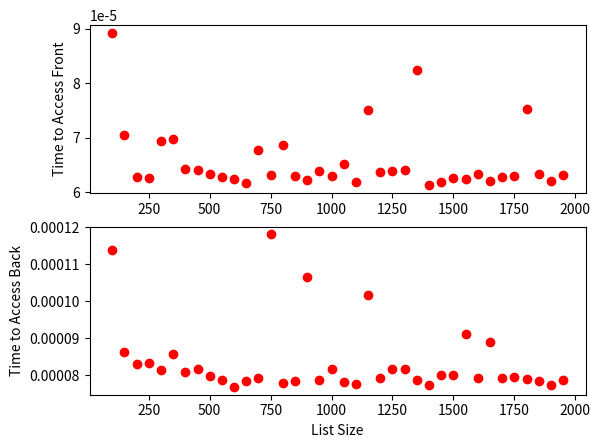
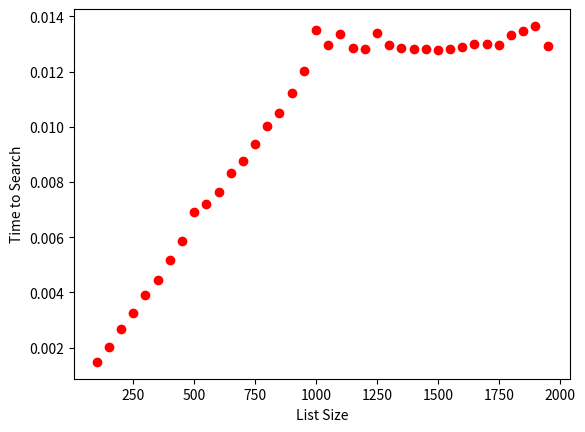
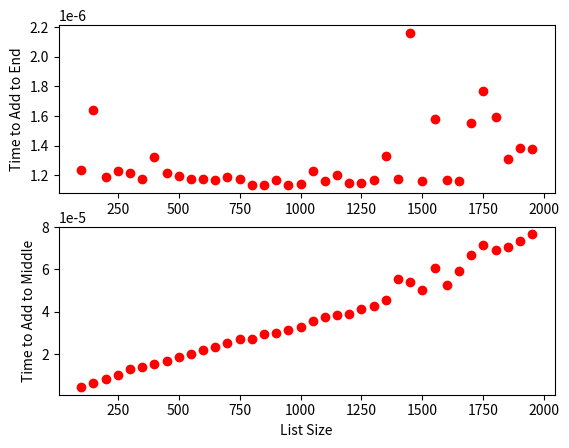
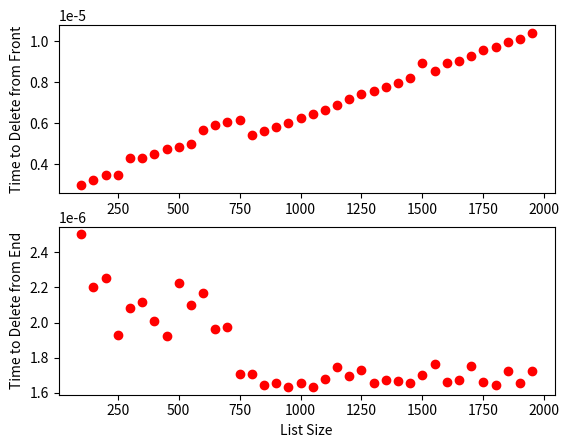
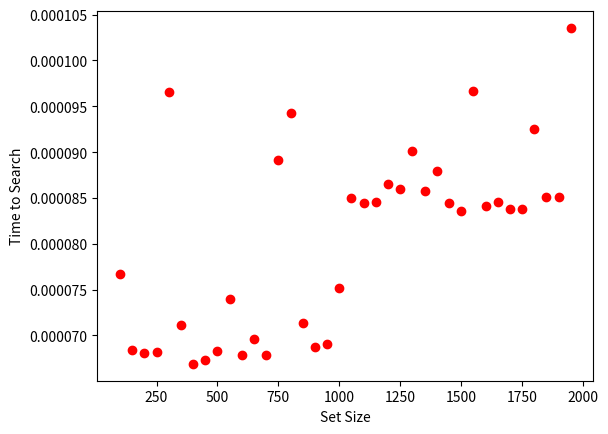
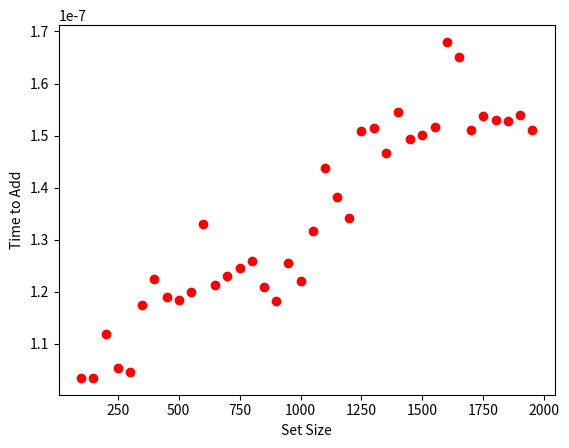
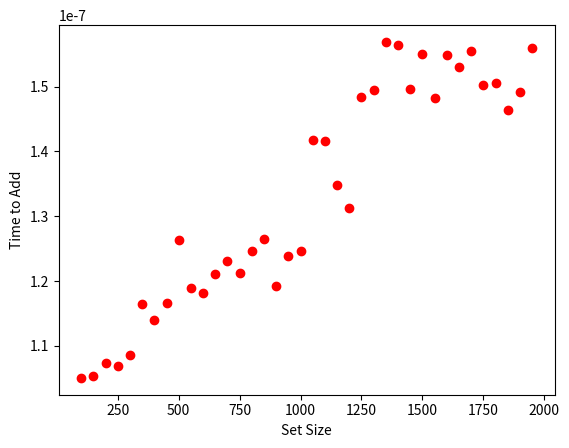
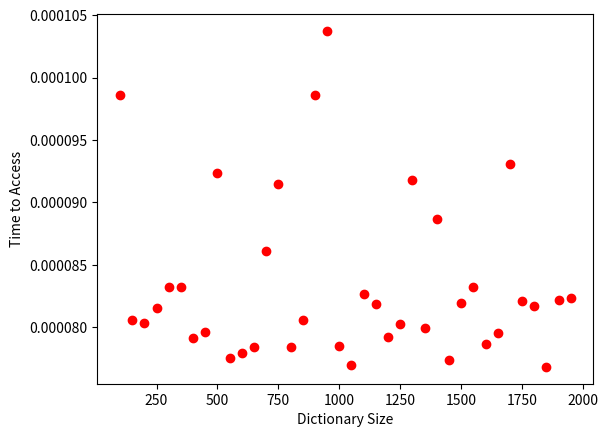
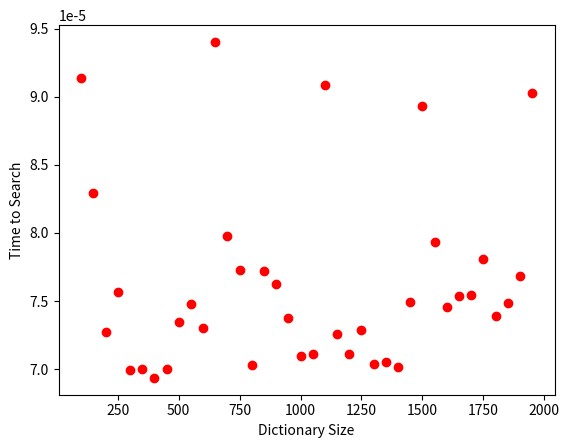
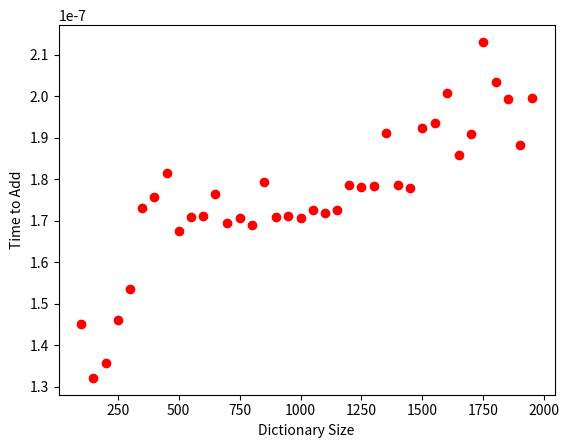
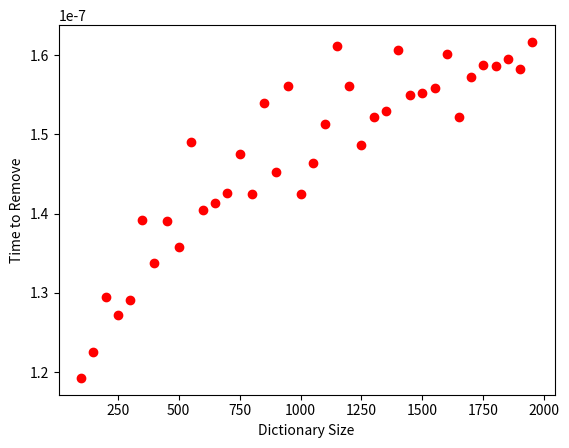

These charts were generated, in order, by the following Python code:
#| echo: true
#| eval: false

def mystery(nums):
  more_nums = []
  count = 0
  for num in nums:
    for other_num in nums:
      if num * other_num in more_nums:
        count += 1
      else:
        more_nums.append(num * other_num)
  return more_nums

#| echo: true
#| eval: false

def mystery(nums):
  more_nums = set()
  count = 0
  for num in nums:
    for other_num in nums:
      if num * other_num in more_nums:
        count += 1
      else:
        more_nums.append(num * other_num)
  return more_nums

#| echo: true
#| eval: false

def mystery(number):
  count = 0
  while number > 0:
    digit = number % 10
    if digit == 1:
      count += 1
    number = number // 10
  return count

#| echo: true
#| eval: false

# Assume word 1 is the longer of the words
def interlock(word1, word2): 
  size_diff = len(word1) - len(word2)
  if size_diff not in (0, 1):
    return ""
  interlocked = ""
  if size_diff > 0:
    interlocked += word1[0]
    word1 = word1[1:]
  
  for letter, index in enumerate(word1, word2):
    interlocked += letter + word2[index]
  return interlocked

# How does this change if words is a set
# instead of a list?
def all_interlocks(words):
  interlocking = []
  for word1 in words:
    for word2 in words:
      if interlock(word1, word2) in words:
        interlocking.append((word1, word2))
  
  return interlocking


#| echo: true
#| eval: false

def deinterlock(word):
  flip_flop = True
  first_word = ""
  second_word = ""
  
  for letter in word:
    if flip_flop:
      first_word += letter
    else:
      second_word += letter
    flip_flop = not flip_flop
  
  return first_word, second_word

def all_interlocks(words):
  as_set = set(words)
  interlocking = []
  for word in words:
    word1, word2 = deinterlock(word)
    if word1 in as_set and word2 in as_set:
      inlocking.append((word1, word2))
  return interlocking

#| label: list-experiments
#| echo: true

import timeit
import matplotlib.pyplot as plt

TRIALS = 2000
SIZES = range(100, 2000, 50)

my_lists = []
for size in SIZES:
  my_lists.append(list(range(size)))

# Can also do (List Comprehension)
# my_lists = [list(range(size)) for size in SIZES]

#| echo: true

front_access_times = []
back_access_times = []

for list_ in my_lists:
  front_access_times.append(timeit.timeit(lambda: list_[0], number=TRIALS))
  back_access_times.append(timeit.timeit(lambda: list_[-1], number=TRIALS))

#| fig-align: center

plt.figure(1)
plt.subplot(211)
plt.plot(SIZES, front_access_times, 'ro')
plt.ylabel("Time to Access Front")

plt.subplot(212)
plt.plot(SIZES, back_access_times, 'ro')

plt.ylabel("Time to Access Back")
plt.xlabel("List Size")
plt.show()

#| echo: true

search_times = []

for list_ in my_lists:
  search_times.append(timeit.timeit(lambda: 1000 in list_, number=TRIALS))

#| fig-align: center

plt.figure(2)
plt.plot(SIZES, search_times, 'ro')

plt.ylabel("Time to Search")
plt.xlabel("List Size")
plt.show()

#| echo: true

append_times = []
insert_times = []

for list_ in my_lists:
  append_times.append(
    sum(timeit.repeat(
      "list_copy.append(-1)",
      setup="list_copy = list(list_)",
      repeat=TRIALS,
      number=100,
      globals=globals()))/TRIALS)
    
  insert_times.append(
    sum(timeit.repeat(
      "list_copy.insert(90, -1)",
      setup="list_copy = list(list_)",
      repeat=TRIALS,
      number=100,
      globals=globals()))/TRIALS)

#| fig-align: center

plt.figure(3)
plt.subplot(211)
plt.plot(SIZES, append_times, 'ro')
plt.ylabel("Time to Add to End")

plt.subplot(212)
plt.plot(SIZES, insert_times, 'ro')

plt.ylabel("Time to Add to Middle")
plt.xlabel("List Size")
plt.show()

#| echo: true

delete_times = []
pop_times = []

for list_ in my_lists:
  delete_times.append(
    sum(timeit.repeat(
      "del list_copy[10]",
      setup="list_copy = list(list_)",
      repeat=TRIALS,
      number=80,
      globals=globals()))/TRIALS)
    
  pop_times.append(
    sum(timeit.repeat(
      "list_copy.pop()",
      setup="list_copy = list(list_)",
      repeat=TRIALS,
      number=100,
      globals=globals()))/TRIALS)

#| fig-align: center

plt.figure(5)
plt.subplot(211)
plt.plot(SIZES, delete_times, 'ro')
plt.ylabel("Time to Delete from Front")

plt.subplot(212)
plt.plot(SIZES, pop_times, 'ro')

plt.ylabel("Time to Delete from End")
plt.xlabel("List Size")
plt.show()

#| label: set-experiments
#| echo: true
#| eval: true

my_sets = []
for size in SIZES:
  my_sets.append(set(range(size)))

#| echo: true

search_times = []

for set_ in my_sets:
  search_times.append(timeit.timeit(lambda: 1000 in set_, number=TRIALS))

#| fig-align: center

plt.figure(22)
plt.plot(SIZES, search_times, 'ro')

plt.ylabel("Time to Search")
plt.xlabel("Set Size")
plt.show()

#| echo: true

add_times = []
for set_ in my_sets:
  add_times.append(sum(timeit.repeat(
    "set_copy.add(90000)",
    setup="set_copy = set(set_)",
    repeat=TRIALS,
    number=1,
    globals=globals()))/TRIALS)

#| fig-align: center

plt.figure(23)
plt.plot(SIZES, add_times, 'ro')

plt.ylabel("Time to Add")
plt.xlabel("Set Size")
plt.show()

#| echo: true

remove_times = []
for set_ in my_sets:
  remove_times.append(sum(timeit.repeat(
    "set_copy.remove(90)",
    setup="set_copy = set(set_)",
    repeat=TRIALS,
    number=1,
    globals=globals()))/TRIALS)

#| fig-align: center

plt.figure(24)
plt.plot(SIZES, remove_times, 'ro')

plt.ylabel("Time to Add")
plt.xlabel("Set Size")
plt.show()

#| label: dict-experiments
#| echo: true
#| eval: true

my_dicts = []
for size in SIZES:
  # Even dict comprehensions exist!
  # Although dictionaries can use integers as keys, for illustration I cast the integers into strings
  my_dicts.append({str(i): i ** 2 for i in range(size)})

#| echo: true

access_times = []

for dict_ in my_dicts:
  access_times.append(timeit.timeit(lambda: dict_["90"], number=TRIALS))

#| fig-align: center

plt.figure(31)
plt.plot(SIZES, access_times, 'ro')

plt.ylabel("Time to Access")
plt.xlabel("Dictionary Size")
plt.show()

#| echo: true

search_times = []

for dict_ in my_dicts:
  search_times.append(timeit.timeit(lambda: 1000 in dict_, number=TRIALS))

#| fig-align: center

plt.figure(32)
plt.plot(SIZES, search_times, 'ro')

plt.ylabel("Time to Search")
plt.xlabel("Dictionary Size")
plt.show()

#| echo: true

add_times = []
for dict_ in my_dicts:
  add_times.append(sum(timeit.repeat(
    "dict_['90000'] = [1,2,3]",
    setup="dict_copy = dict(dict_)",
    repeat=TRIALS,
    number=1,
    globals=globals()))/TRIALS)

#| fig-align: center

plt.figure(33)
plt.plot(SIZES, add_times, 'ro')

plt.ylabel("Time to Add")
plt.xlabel("Dictionary Size")
plt.show()

#| echo: true

remove_times = []
for dict_ in my_dicts:
  remove_times.append(sum(timeit.repeat(
    "dict_copy.pop('90', None)",
    setup="dict_copy = dict(dict_)",
    repeat=TRIALS,
    number=1,
    globals=globals()))/TRIALS)

#| fig-align: center

plt.figure(34)
plt.plot(SIZES, remove_times, 'ro')

plt.ylabel("Time to Remove")
plt.xlabel("Dictionary Size")
plt.show()

#| echo: true
#| eval: false

class Node:
  def __init__(self, value):
    self.value = value
    self.next_node = None

class LinkedList:
  def __init__(self):
    self.head = None
    self.tail = None

  def add_item_at_end(value):
    if self.head is None:
      self.head = Node(value)
      self.tail = self.head
    if self.tail is not None:
      new_node = Node(value)
      self.tail.next_node = new_node
      self.tail = new_node
  # ... and so on